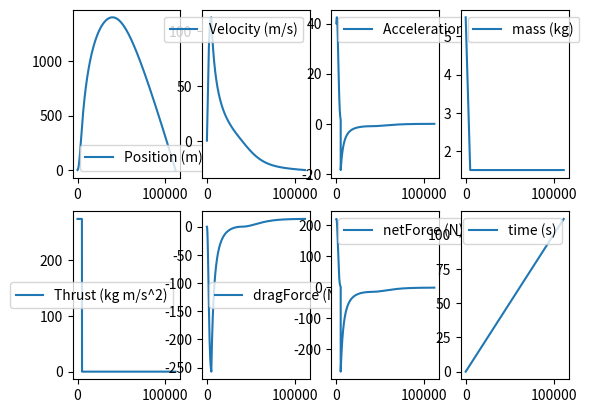

Generate this figure with matplotlib:
import matplotlib.pyplot as plt
import numpy as np
import time as tm

# vehicle constants and variables
vehicleMass = 1.5 #Kg
propellantMass = 4 # Kg
dragCoefficient = 0.4 # adimensional
crossSectionalArea = 0.07854 #m^2

# engine constants
massFlow = 0.8 # Kg/s
exahustVelocity = 343 #m/s half of speed of sound 

#physical constants
gravity = 9.80665 #kgm/s^2 gravity acceleration
R = 287.05  # J/kgK, specific gas constant of air
tempAtSeaLevel = 288.15  # K, temperature at sea level
tempLapseRate = 0.0065  # K/m, temperature lapse rate
pressureSeaLevel = 101325  # Pa, pressure at sea level
atmDensitySeaLevel = 1.225  # kg/m^3, density at sea level
    

# time tracker
time = 0.0 #s
dt = 0.001 #s

#initial values
altitude = 0
speed = 0
acceleration = 0
thrust = 0

# data storage arrays 
altitudes = []
speeds = []
accelerations = []
thrusts = []
dragForces = []
netForces = []
times = []
masses = []

# states tracker
startupMode = False 
readyForLaunch = False 
launch = False
ascentPhase = False
apogee = False
descentPhase = False
landing = False 

#targets
# targetAltitude = 100 #m

def flightComputerOn(startupMode): 
    startupMode = True
    return startupMode

def atmospheric_effects(altitude, speed):

    # Calculate temperature and pressure based on altitude
    temperature = tempAtSeaLevel - tempLapseRate * altitude
    pressure = pressureSeaLevel * (temperature/ tempAtSeaLevel) ** (-gravity / (tempLapseRate * R))
    atmDensitySeaLevel = pressure / (R * temperature)

    dragForce = 0.5 * atmDensitySeaLevel * speed**2 * dragCoefficient * crossSectionalArea
    
    return dragForce

def appendValues(time, currentMass, altitude, speed, acceleration, thrust, netForce, dragForce): 
    # Store the position, velocity, and acceleration of the rocket at this time step
    times.append(time)
    masses.append(currentMass)
    altitudes.append(altitude)
    speeds.append(speed)
    accelerations.append(acceleration)
    thrusts.append(thrust)
    netForces.append(netForce)
    dragForces.append(dragForce)

def graphics(): 
    # # Create a new figure with 4 subplots
    fig, ax = plt.subplots(2, 4)

    # Plot the position of the rocket in the top left subplot
    ax[0, 0].plot(altitudes, label='Position (m)')
    # ax[0, 0].set_ylabel('Position (m)')
    ax[0, 0].legend()

    # Plot the velocity of the rocket in the top right subplot
    ax[0, 1].plot(speeds, label='Velocity (m/s)')
    # ax[0, 1].set_xlabel('time s')
    ax[0, 1].legend()

    # Plot the acceleration of the rocket in the bottom left subplot
    ax[0, 2].plot(accelerations, label='Acceleration (m/s^2)')
    # ax[1, 0].set_ylabel('Acceleration (m/s^2)')
    ax[0, 2].legend()

    # Plot the thrust of the rocket in the bottom right subplot
    ax[1, 0].plot(thrusts, label='Thrust (kg m/s^2)')
    # ax[1, 1].set_ylabel('Thrust (kg m/s^2)')
    ax[1, 0].legend()

    # Plot the position of the rocket in the top left subplot
    ax[0, 3].plot(masses, label='mass (kg)')
    # ax[0, 2].set_ylabel('mass (kg)')
    # ax[0, 2].set_xlabel('time')
    ax[0, 3].legend()

    # Plot the position of the rocket in the top left subplot
    ax[1, 2].plot(netForces, label='netForce (N)')
    # ax[1, 2].set_ylabel('time (s)')
    ax[1, 2].legend()

        # Plot the position of the rocket in the top left subplot
    ax[1, 3].plot(times, label='time (s)')
    # ax[1, 2].set_ylabel('time (s)')
    ax[1, 3].legend()
        
    # Plot the position of the rocket in the top left subplot
    ax[1, 1].plot(dragForces, label='dragForce (N)')
    # ax[0, 3].set_ylabel('time (s)')
    ax[1, 1].legend()

    # Show the figure
    plt.show()

startupMode = flightComputerOn(startupMode)

if startupMode == True:
    def calibrateSensors():
        print('SENSORS CHECK')

    def checkTvc():
        print('TVC CHECK')

    # calibrateSensors()
    # checkTvc()

    readyForLaunch = True

if readyForLaunch == True:
    def initCountdown():
        countdown = 11
        i = 1
        
        print('INIT COUNTDOWN')

        while countdown > 0:
            countdown -= i
            print(countdown) 
            tm.sleep(0.01)

    # initCountdown()
    launch = True

if launch == True:
    print('IGNITION')
    print('LIFTOFF')

    while propellantMass >= 0:
       
        # print(dragForce)
        
        time += dt
        
        propellantMass -= massFlow * dt
        currentMass = vehicleMass + propellantMass
 
        vehicleWeight = - currentMass * gravity
        dragForce = - atmospheric_effects(altitude, speed)
        thrust = massFlow * exahustVelocity
        netForce = thrust + vehicleWeight + dragForce

        acceleration = netForce / currentMass
        speed += acceleration * dt
        altitude += speed * dt


        if propellantMass <= 0:
            print('BURNTIME COMPLETE: ', time , ' seconds at ', altitude, ' meters' )
            print('THRUST: ',thrusts[-1])
            ascentPhase = True

        appendValues(time, currentMass, altitude, speed, acceleration, thrust, netForce, dragForce)

if ascentPhase == True:
    while speed >=0:

        time += dt 

        thrust = 0
        dragForce = - atmospheric_effects(altitude, speed)
        netForce = dragForce + vehicleWeight

        acceleration = -netForce / vehicleWeight 
        speed += acceleration * dt
        altitude += speed * dt

        if speed <= 0:
            print('APOGEE: ', altitude, 'meters at ',time, ' seconds')
            apogee = True

        appendValues(time, currentMass, altitude, speed, acceleration, thrust, netForce, dragForce)

if apogee == True:
    print('PARACHUTE DEPLOY ')
    descentPhase = True

if descentPhase == True:
    
    while altitude >=0:
        time += dt 

        thrust = 0
        dragForce = atmospheric_effects(altitude, speed)
        netForce = dragForce + vehicleWeight

        acceleration = -netForce / vehicleWeight
        speed += acceleration * dt
        altitude += speed * dt

        if altitude <= 0:
            print('LANDING: ', time)
            landing = True

        appendValues(time, currentMass, altitude, speed, acceleration, thrust, netForce, dragForce)

if landing == True:
    print('fast data logging')
    graphics()  

